Run: headless pygame with SDL's dummy video driver; simulated clock (each Clock.tick advances the game by its frame time, no real sleeping); random seed 0; keys injected as events and as key.get_pressed() state; no mouse input.
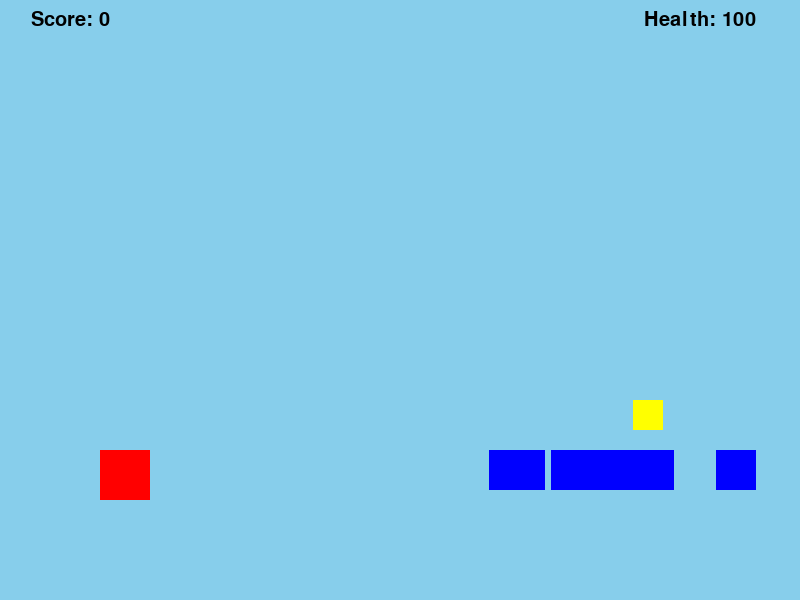
Frame 1 of 4 · flips 1–60 · no input
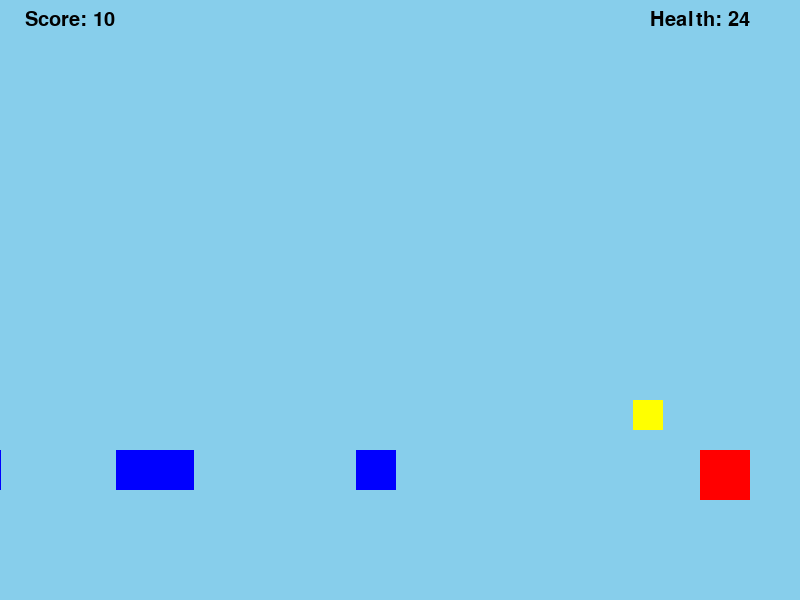
Frame 2 of 4 · flips 61–180 · tapped SPACE, RETURN · held RIGHT (→), D
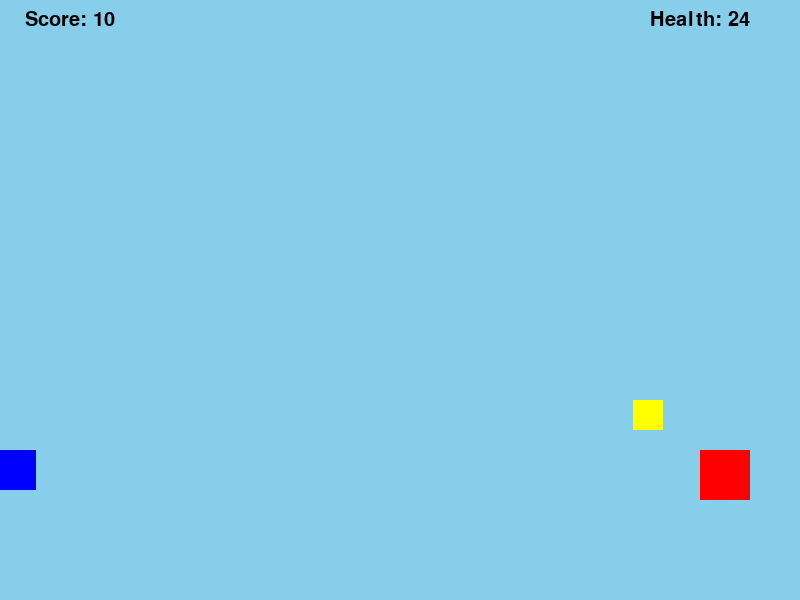
Frame 3 of 4 · flips 181–300 · held DOWN (↓), S
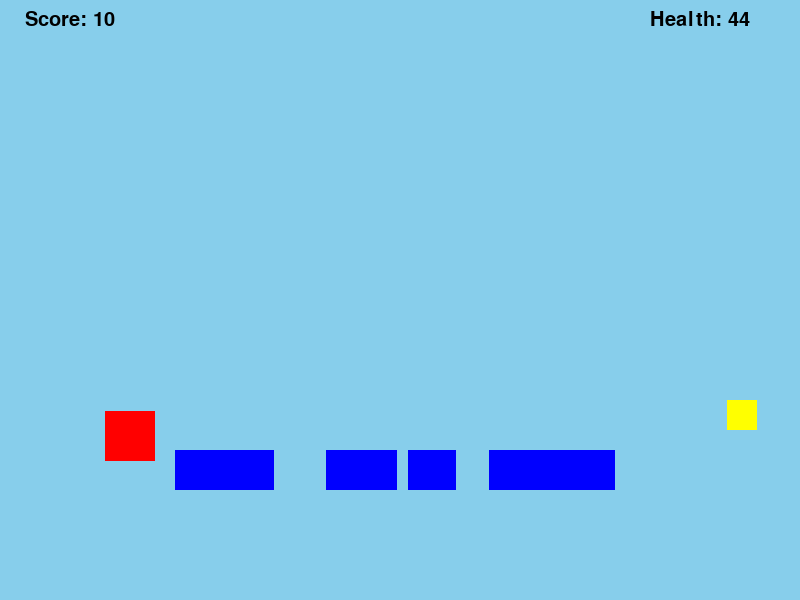
Frame 4 of 4 · flips 301–420 · held LEFT (←), A, UP (↑), W

The pygame program that drew these frames:

import pygame
import random

# Initialize Pygame
pygame.init()

# Game settings
SCREEN_WIDTH = 800
SCREEN_HEIGHT = 600
FPS = 60
BG_COLOR = (135, 206, 235)  # Sky blue
GROUND_LEVEL = SCREEN_HEIGHT - 150

# Setup screen
screen = pygame.display.set_mode((SCREEN_WIDTH, SCREEN_HEIGHT))
pygame.display.set_caption("Animal Hero Side-Scrolling Game")

# Define clock
clock = pygame.time.Clock()

# Load images using simple colored surfaces
player_img = pygame.Surface((50, 50))
player_img.fill((255, 0, 0))  # Red color for player
enemy_img = pygame.Surface((40, 40))
enemy_img.fill((0, 0, 255))  # Blue color for enemy
projectile_img = pygame.Surface((20, 10))
projectile_img.fill((0, 255, 0))  # Green color for projectile
booster_img = pygame.Surface((30, 30))
booster_img.fill((255, 255, 0))  # Yellow color for booster

# Player class
class Player(pygame.sprite.Sprite):
    def __init__(self):
        super().__init__()
        self.image = player_img
        self.rect = self.image.get_rect()
        self.rect.x = 100
        self.rect.y = GROUND_LEVEL
        self.speed = 5
        self.jump_speed = -15
        self.gravity = 1
        self.is_jumping = False
        self.velocity_y = 0
        self.health = 100
        self.score = 0

    def move(self, keys):
        if keys[pygame.K_LEFT]:
            self.rect.x -= self.speed
        if keys[pygame.K_RIGHT]:
            self.rect.x += self.speed

    def jump(self):
        if not self.is_jumping and self.rect.y == GROUND_LEVEL:
            self.is_jumping = True
            self.velocity_y = self.jump_speed

    def update(self):
        # Apply gravity
        if self.is_jumping or self.rect.y < GROUND_LEVEL:
            self.velocity_y += self.gravity
            self.rect.y += self.velocity_y

            # Ensure the player doesn't fall below the ground level
            if self.rect.y >= GROUND_LEVEL:
                self.rect.y = GROUND_LEVEL
                self.is_jumping = False
                self.velocity_y = 0

    def shoot(self):
        projectile = Projectile(self.rect.right, self.rect.centery)
        all_sprites.add(projectile)
        projectiles.add(projectile)

# Projectile class
class Projectile(pygame.sprite.Sprite):
    def __init__(self, x, y):
        super().__init__()
        self.image = projectile_img
        self.rect = self.image.get_rect()
        self.rect.centerx = x
        self.rect.centery = y
        self.speed = 10

    def update(self):
        self.rect.x += self.speed
        if self.rect.left > SCREEN_WIDTH:
            self.kill()

# Enemy class
class Enemy(pygame.sprite.Sprite):
    def __init__(self):
        super().__init__()
        self.image = enemy_img
        self.rect = self.image.get_rect()
        self.rect.x = random.randint(SCREEN_WIDTH, SCREEN_WIDTH + 100)
        self.rect.y = GROUND_LEVEL
        self.speed = random.randint(3, 6)

    def update(self):
        self.rect.x -= self.speed
        if self.rect.right < 0:
            self.kill()

# Booster class
class Booster(pygame.sprite.Sprite):
    def __init__(self):
        super().__init__()
        self.image = booster_img
        self.rect = self.image.get_rect()
        self.rect.x = random.randint(0, SCREEN_WIDTH)
        self.rect.y = GROUND_LEVEL - 50

# Main game loop
def game_loop():
    running = True
    player = Player()
    all_sprites.add(player)

    level = 1
    enemies = pygame.sprite.Group()
    boosters = pygame.sprite.Group()

    def start_new_level():
        nonlocal level
        level += 1
        # Add more enemies for new levels
        for _ in range(5 + level * 2):
            enemy = Enemy()
            all_sprites.add(enemy)
            enemies.add(enemy)
        # Add a booster for every level
        booster = Booster()
        all_sprites.add(booster)
        boosters.add(booster)

    start_new_level()  # Start the first level

    while running:
        clock.tick(FPS)
        for event in pygame.event.get():
            if event.type == pygame.QUIT:
                running = False
            if event.type == pygame.KEYDOWN:
                if event.key == pygame.K_SPACE:
                    player.shoot()

        # Get key presses for player movement
        keys = pygame.key.get_pressed()
        player.move(keys)
        if keys[pygame.K_UP]:
            player.jump()

        # Update all sprites
        all_sprites.update()

        # Collision detection: projectiles hit enemies
        hits = pygame.sprite.groupcollide(projectiles, enemies, True, True)
        player.score += len(hits) * 10

        # Collision detection: player collects boosters
        booster_hits = pygame.sprite.spritecollide(player, boosters, True)
        for booster in booster_hits:
            player.health = min(100, player.health + 20)  # Health boost

        # Collision detection: player jumps on enemies or collides
        enemy_hits = pygame.sprite.spritecollide(player, enemies, False)
        for enemy in enemy_hits:
            if player.velocity_y > 0 and player.rect.bottom >= enemy.rect.top:
                player.is_jumping = False
                player.velocity_y = -10  # Bounce off enemy
                enemy.kill()
                player.score += 10
            else:
                # Player loses health if hit without jumping or shooting
                player.health -= 1
                if player.health <= 0:
                    draw_text(screen, "Game Over!", 50, SCREEN_WIDTH / 2, SCREEN_HEIGHT / 2)
                    pygame.display.flip()
                    pygame.time.delay(3000)
                    running = False

        # Check if level is completed
        if len(enemies) == 0:
            draw_text(screen, f"Level {level} Completed!", 40, SCREEN_WIDTH / 2, SCREEN_HEIGHT / 2)
            pygame.display.flip()
            pygame.time.delay(2000)  # Show level completed message
            start_new_level()

        # Draw background
        screen.fill(BG_COLOR)

        # Draw all sprites
        all_sprites.draw(screen)

        # Draw Score and Health
        draw_text(screen, f"Score: {player.score}", 30, 70, 10)
        draw_text(screen, f"Health: {player.health}", 30, SCREEN_WIDTH - 100, 10)

        pygame.display.flip()

    pygame.quit()

def draw_text(surf, text, size, x, y):
    font = pygame.font.Font(None, size)
    text_surface = font.render(text, True, (0, 0, 0))
    text_rect = text_surface.get_rect()
    text_rect.midtop = (x, y)
    surf.blit(text_surface, text_rect)

# Groups for sprites
all_sprites = pygame.sprite.Group()
enemies = pygame.sprite.Group()
projectiles = pygame.sprite.Group()
boosters = pygame.sprite.Group()

# Start the game
if __name__ == "__main__":
    game_loop()
